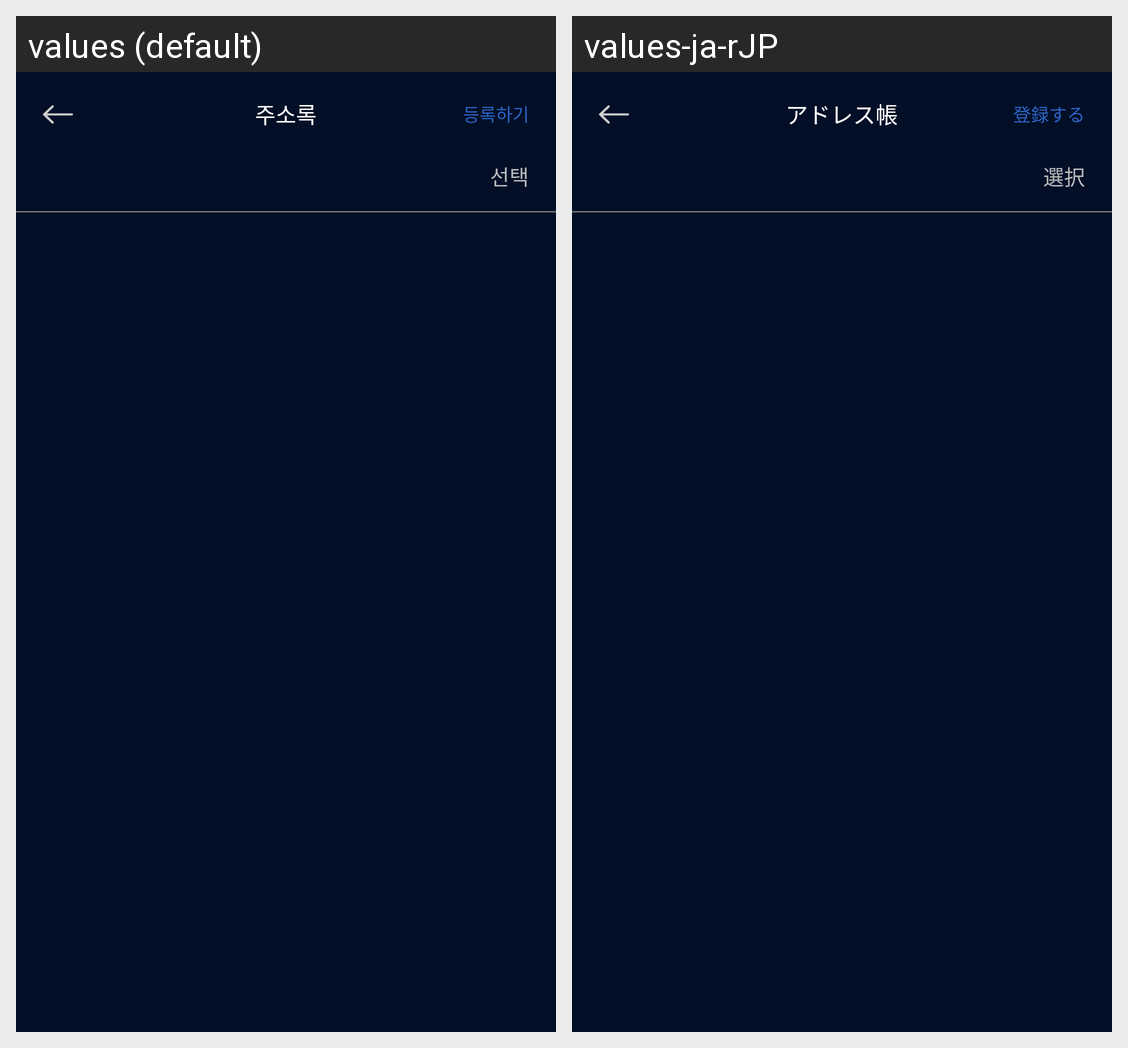

Strings drawn on this Android screen and how each of the app's shown locales translates them:
Android screen res/layout/fragment_addresses_book.xml rendered under 2 locales, left to right: values (default), values-ja-rJP. Device: Nexus 5 (rendered at 1080×1920; each locale shown at half size, 540×960, under a caption strip naming it); theme AppTheme.NoActionBar.
Strings drawn on this screen, with the default value and each locale's value (text and hints the layout hard-codes, and strings that could not be matched under every locale, appear in the picture but are not listed):

address_book
  values: 주소록
  values-ja-rJP: アドレス帳

add_btn
  values: 등록하기
  values-ja-rJP: 登録する

select
  values: 선택
  values-ja-rJP: 選択
